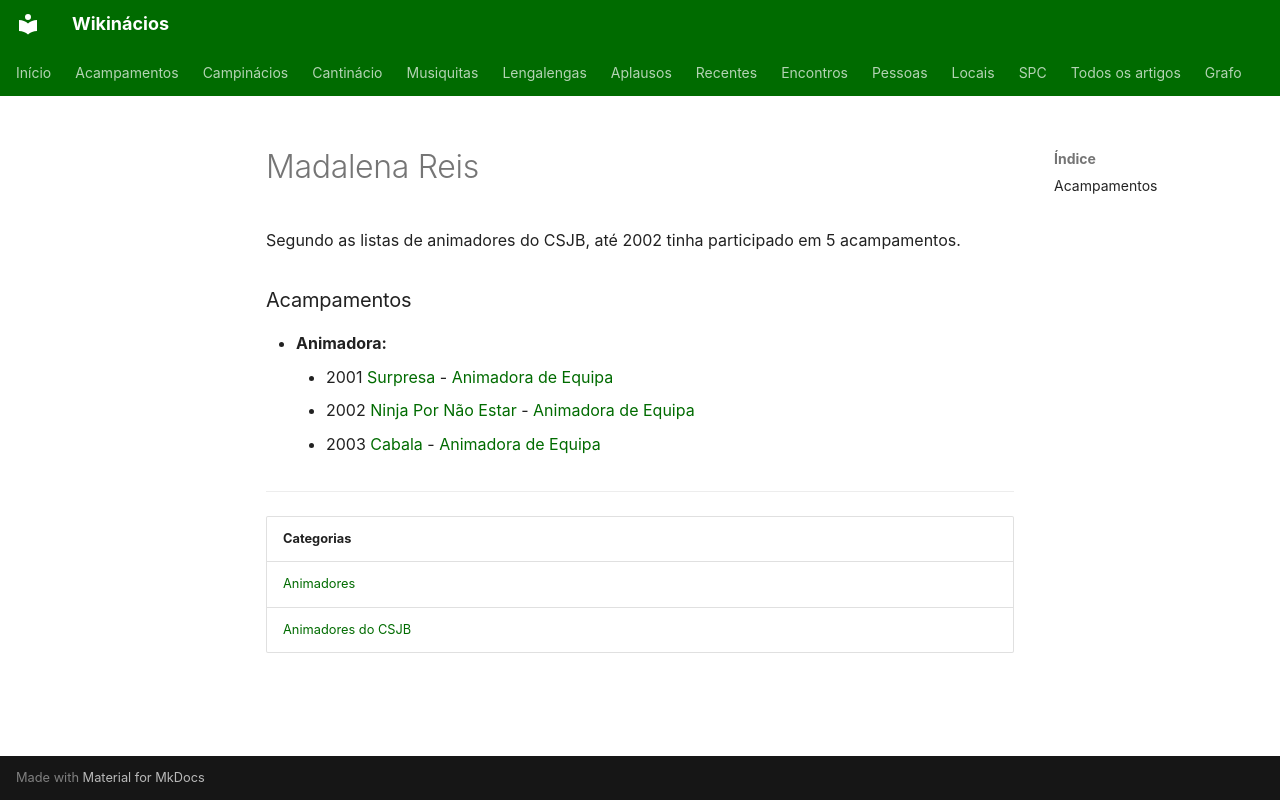

repository: neteinstein/Campinacios · page: Pessoas/M/Madalena Reis.html · generator: mkdocs

# Madalena Reis

Segundo as listas de animadores do CSJB, até 2002 tinha participado em 5 acampamentos.

### Acampamentos

- **Animadora:**
    - 2001 [Surpresa](../../Acampamentos/2001/Surpresa.md) - [Animadora de Equipa](../../Cargos/Animador%20de%20Equipa.md)
    - 2002 [Ninja Por Não Estar](../../Acampamentos/2002/Ninja%20Por%20N%C3%A3o%20Estar.md) - [Animadora de Equipa](../../Cargos/Animador%20de%20Equipa.md)
    - 2003 [Cabala](../../Acampamentos/2003/Cabala.md) - [Animadora de Equipa](../../Cargos/Animador%20de%20Equipa.md)

---

| Categorias |
| --- |
| [Animadores](../../Categorias/Animadores.md) |
| [Animadores do CSJB](../../Categorias/Animadores%20do%20CSJB.md) |
